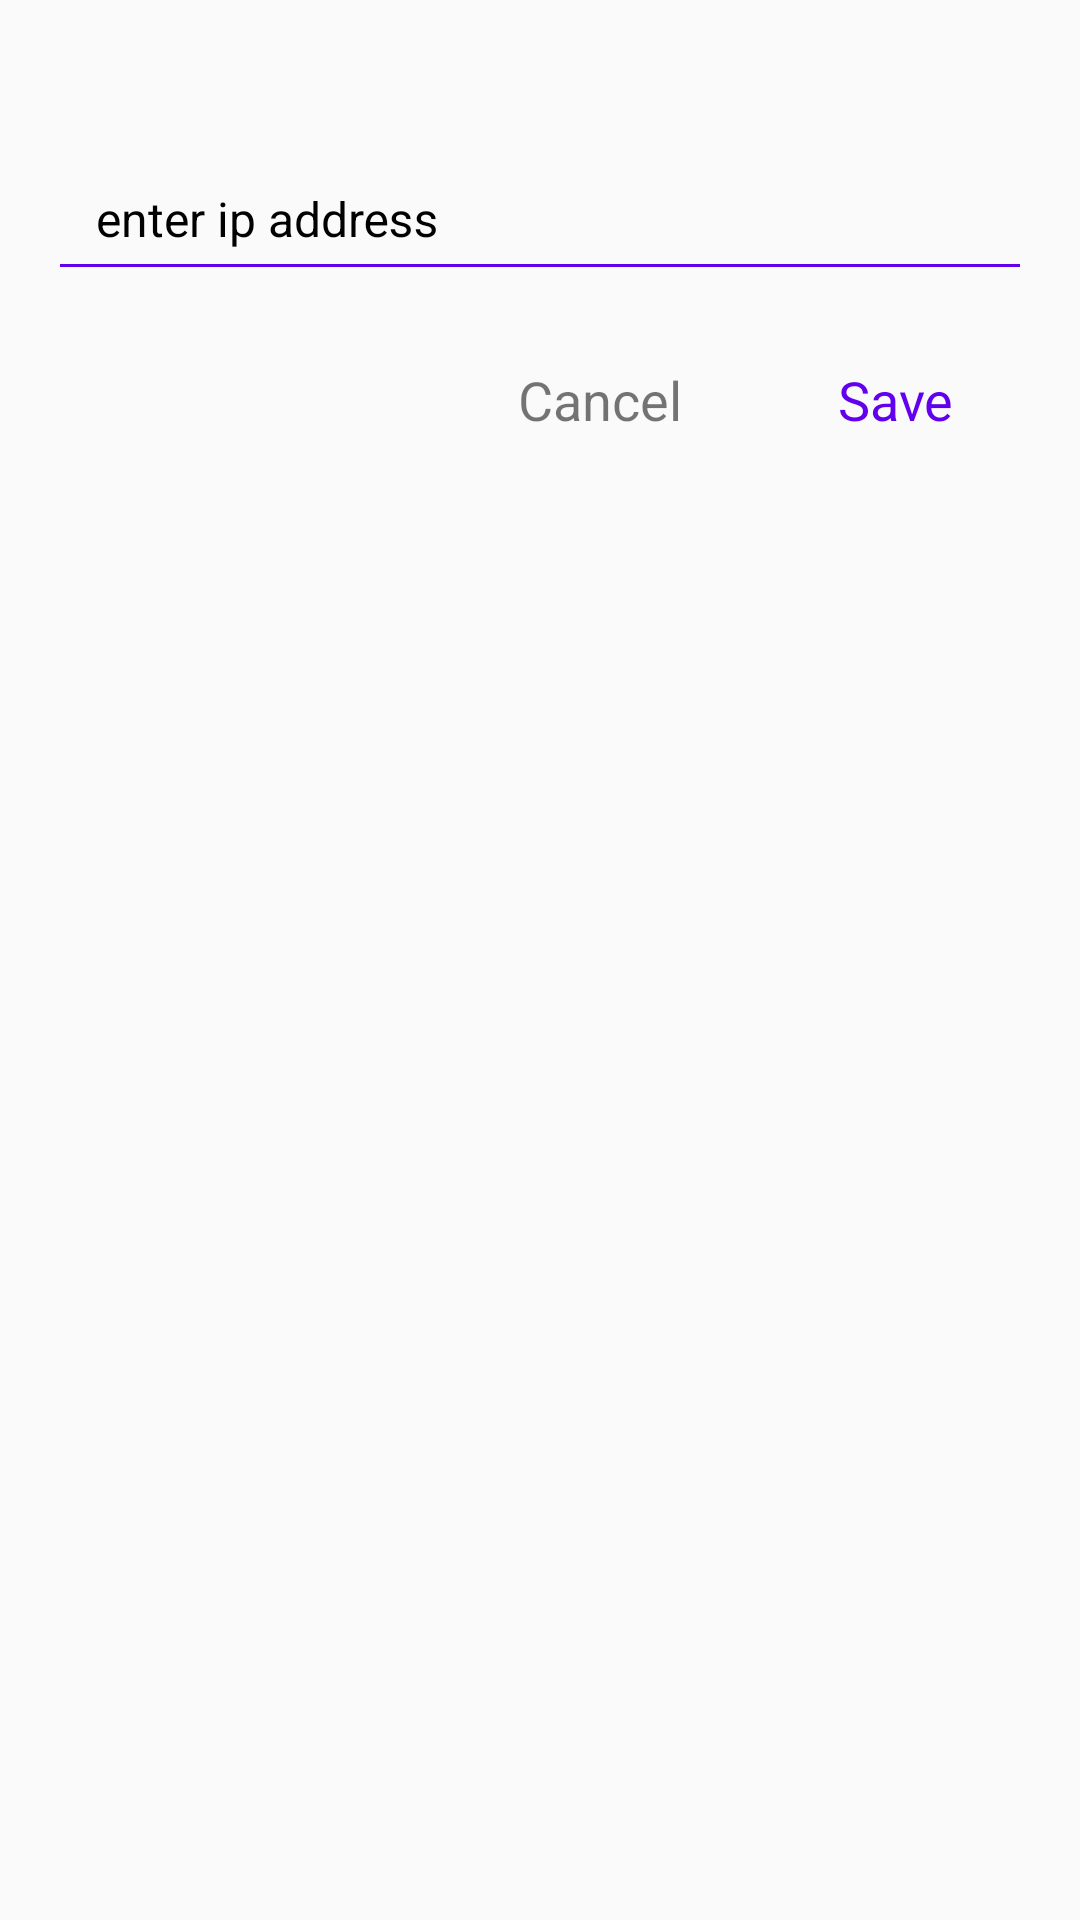

The Android layout XML behind this screen, and the referenced resources:
<!-- AndroidManifest.xml: application theme AppTheme -->
<!-- res/layout/ipaddress_layout.xml -->
<?xml version="1.0" encoding="utf-8"?>
<LinearLayout xmlns:android="http://schemas.android.com/apk/res/android"
    android:id="@+id/vL_ipaddress_layout"
    android:layout_width="match_parent"
    android:layout_height="wrap_content"
    android:layout_marginTop="56dp"
    android:layout_marginBottom="56dp"
    android:layout_gravity="center"
    android:orientation="vertical">

    <android.support.design.widget.TextInputLayout
        android:layout_marginTop="36dp"
        android:layout_marginBottom="16dp"
        android:layout_width="match_parent"
        android:layout_height="wrap_content"
        android:theme="@style/TextLabel">

        <EditText
            android:id="@+id/vE_ipaddress"
            android:layout_width="match_parent"
            android:layout_height="50dp"
            android:layout_marginBottom="8dp"
            android:layout_marginLeft="16dp"
            android:layout_marginRight="16dp"
            android:hint="@string/enter_ip_address"
            android:textSize="16sp"
            android:paddingLeft="16dp"
            android:singleLine="true"
            android:textColorHint="@color/dark_gray" />
    </android.support.design.widget.TextInputLayout>

    <LinearLayout
        android:layout_width="match_parent"
        android:layout_height="wrap_content"
        android:layout_marginRight="26dp"
        android:layout_marginBottom="16dp"
        android:gravity="right"
        android:orientation="horizontal">

        <TextView
            android:id="@+id/vT_ipaddress_cancel"
            android:layout_width="wrap_content"
            android:layout_height="wrap_content"
            android:layout_gravity="center_horizontal"
            android:layout_marginRight="26dp"
            android:text="Cancel"
            android:textSize="18sp" />

        <TextView
            android:id="@+id/vT_ipaddress_ok"
            android:layout_width="wrap_content"
            android:layout_height="wrap_content"
            android:layout_gravity="center_horizontal"
            android:layout_marginLeft="26dp"
            android:layout_marginRight="16dp"
            android:text="Save"
            android:textColor="@color/colorPrimary"
            android:textSize="18sp" />

    </LinearLayout>

</LinearLayout>
<!-- resources referenced by this layout -->
<resources>
  <color name="colorPrimary">#6200EE</color>
  <color name="dark_gray">#A9A9A9</color>
  <string name="enter_ip_address">enter ip address</string>
  <style name="TextLabel" parent="TextAppearance.AppCompat">
          
          <item name="android:textColorHint">@color/black</item>
          <item name="android:textSize">16sp</item>
          
          <item name="colorAccent">@color/colorAccent</item>
          <item name="colorControlNormal">@color/colorPrimary</item>
          <item name="colorControlActivated">@color/colorPrimary</item>
      </style>
  <style name="AppTheme" parent="Theme.AppCompat.Light.DarkActionBar">
          
          <item name="colorPrimary">@color/colorPrimary</item>
          <item name="colorPrimaryDark">@color/colorPrimaryDark</item>
          <item name="colorAccent">@color/colorAccent</item>
  
      </style>
  <color name="black">#000000</color>
  <color name="colorAccent">#f50057</color>
  <color name="colorPrimaryDark">#3700B3</color>
</resources>
